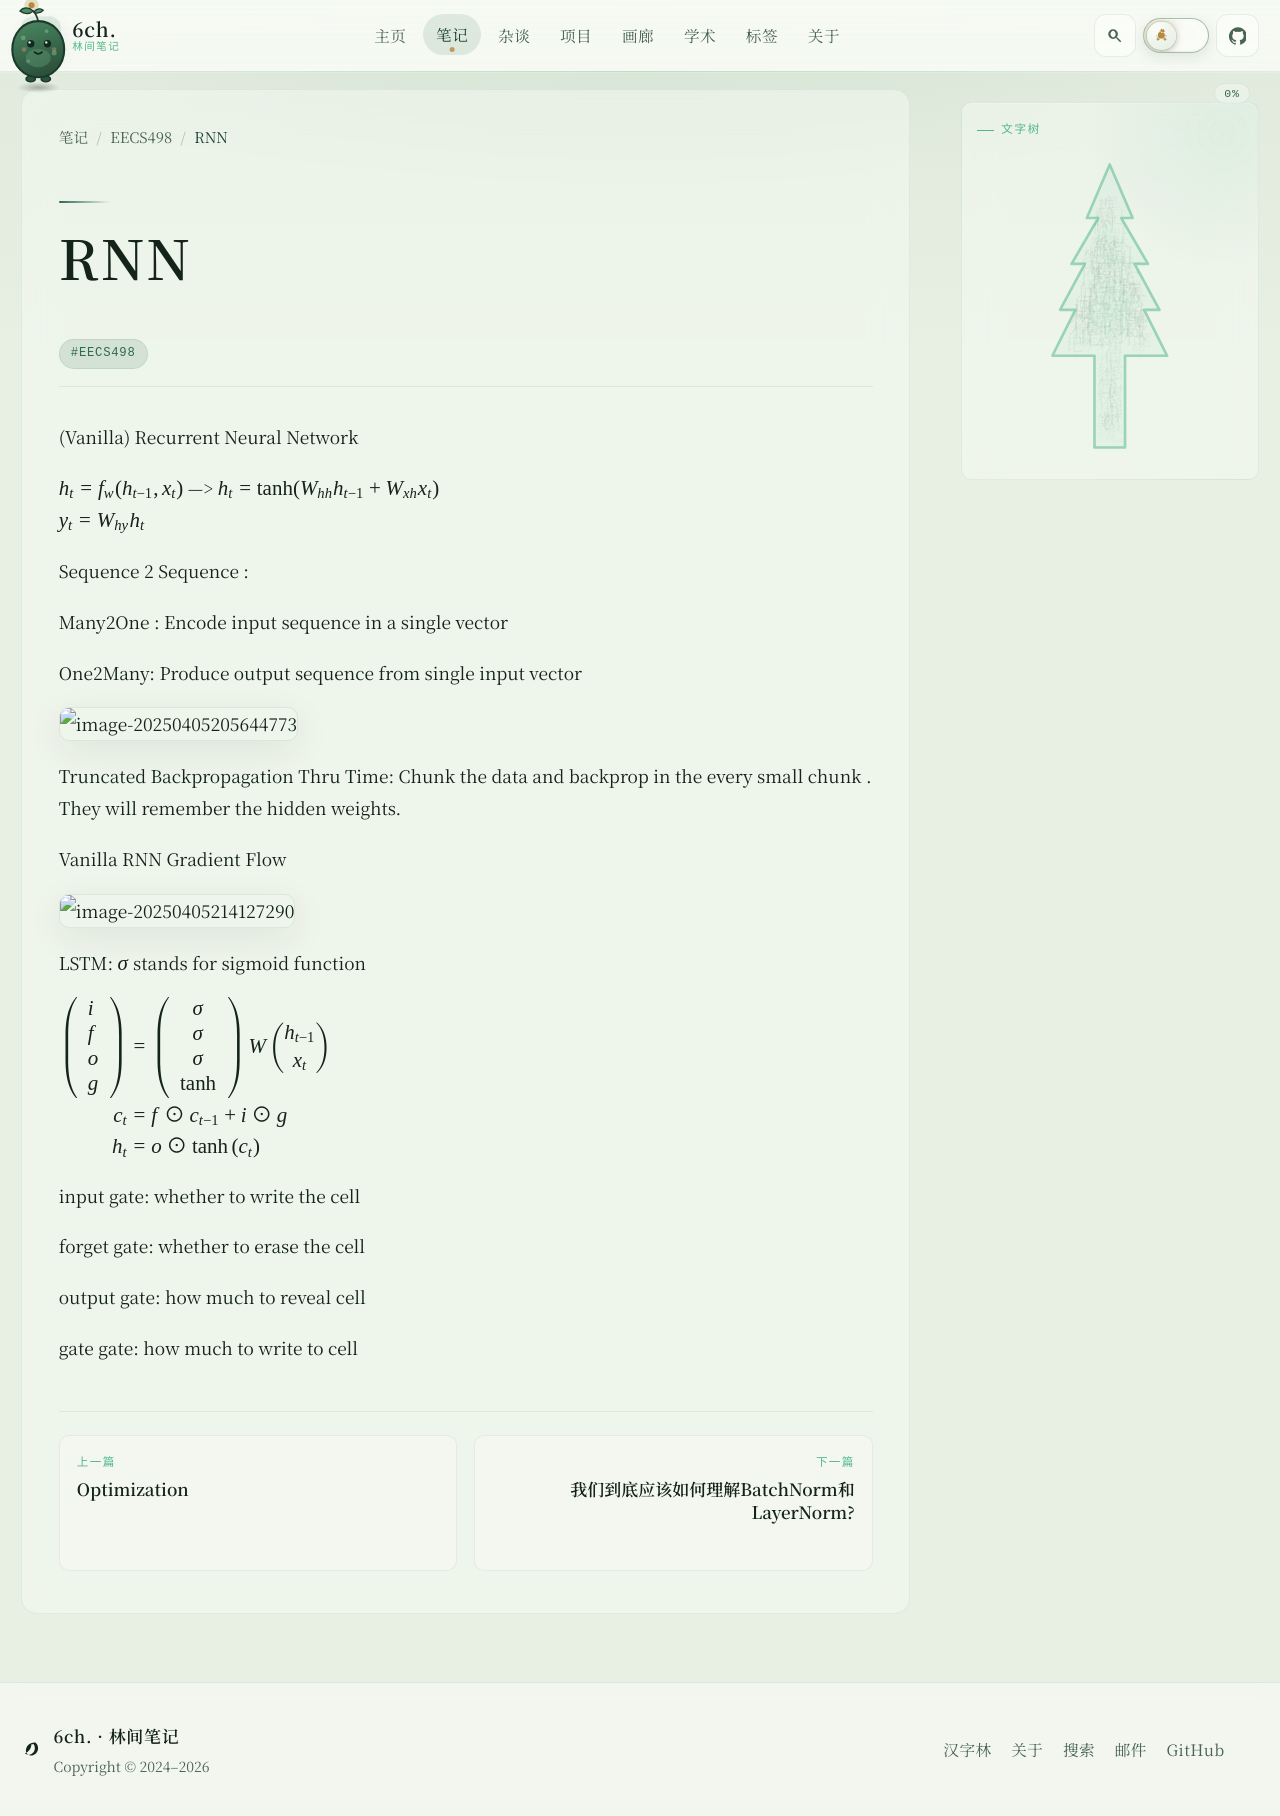

repository: 6chHenry/6chHenry.github.io · page: notes/EECS498/RNN/index.html · generator: mkdocs

(Vanilla) Recurrent Neural Network

$h_t = f_w(h_{t-1},x_t)$  -->  $h_t = \tanh(W_{hh}h_{t-1}+W_{xh}x_t) \\ y_t = W_{hy}h_t$

Sequence 2 Sequence :

Many2One : Encode input sequence in a single vector

One2Many: Produce output sequence from single input vector

![image-20250405205644773](./RNN.assets/image-20250405205644773.png)

Truncated Backpropagation Thru Time: Chunk the data and backprop in the every small chunk . They will remember the hidden weights.



Vanilla RNN Gradient Flow

![image-20250405214127290](./RNN.assets/image-20250405214127290.png)

LSTM: $\sigma$ stands for sigmoid function

$\begin{aligned}\left(\begin{array}{l}i \\ f \\ o \\ g\end{array}\right) & =\left(\begin{array}{c}\sigma \\ \sigma \\ \sigma \\ \tanh \end{array}\right) W\binom{h_{t-1}}{x_t} \\ c_t & =f \odot c_{t-1}+i \odot g \\ h_t & =o \odot \tanh \left(c_t\right)\end{aligned}$

input gate: whether to write the cell

forget gate: whether to erase the cell

output gate: how much to reveal cell

gate gate: how much to write to cell
